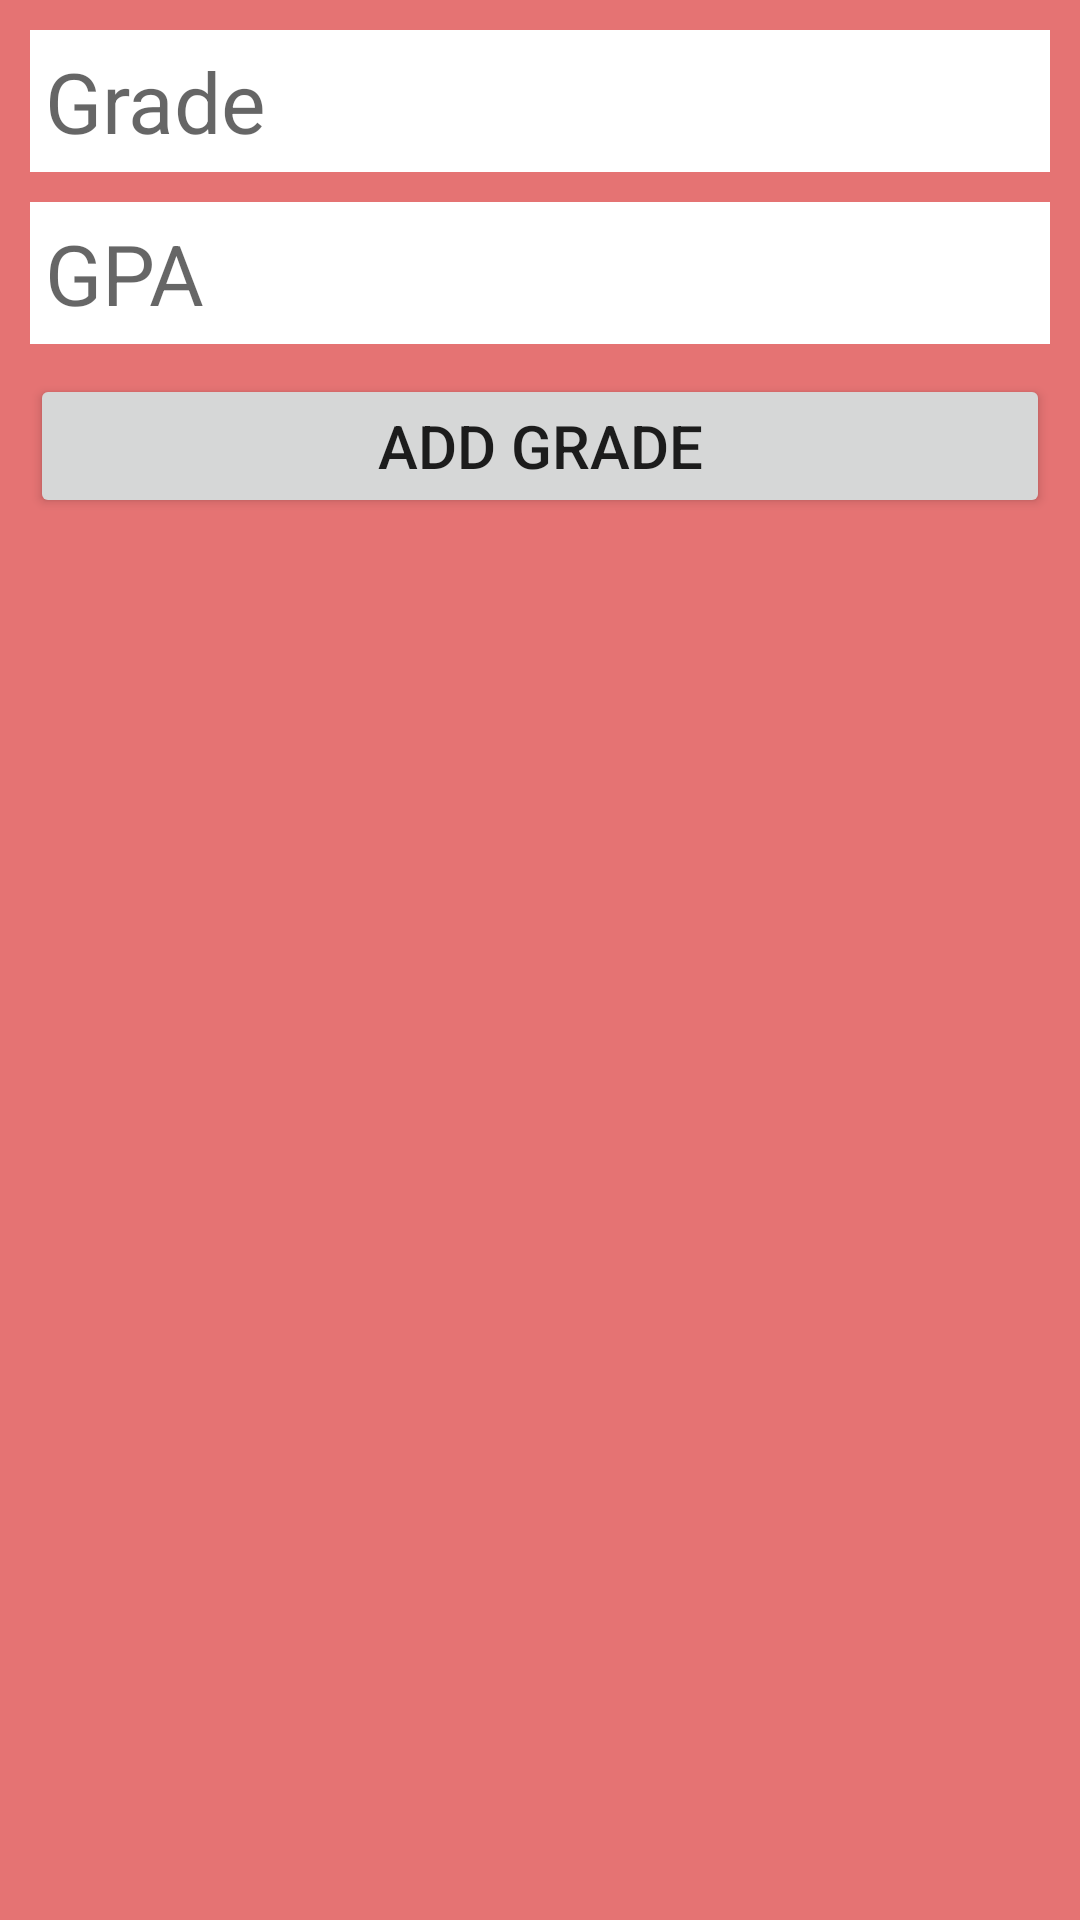

Reconstruct the res/layout file that produces this screen, plus the resources it refers to.
<!-- AndroidManifest.xml: application theme AppTheme -->
<!-- res/layout/activity_grade_settings.xml -->
<?xml version="1.0" encoding="utf-8"?>
<RelativeLayout
    xmlns:android="http://schemas.android.com/apk/res/android"
    android:layout_width="match_parent"
    android:layout_height="match_parent"
    android:background="@color/colorPrimaryContent"
    android:padding="10dp">

    <EditText
        android:id="@+id/et_grade"
        android:layout_width="match_parent"
        android:layout_height="wrap_content"
        android:layout_marginBottom="10dp"
        android:padding="5dp"
        android:hint="Grade"
        android:background="@color/white"
        android:textSize="28dp"
        android:maxLength="2"
        android:singleLine="true"
        android:maxLines="1" />
    <EditText
        android:id="@+id/et_gpa"
        android:layout_below="@+id/et_grade"
        android:layout_width="match_parent"
        android:layout_height="wrap_content"
        android:layout_marginBottom="10dp"
        android:padding="5dp"
        android:hint="GPA"
        android:background="@color/white"
        android:textSize="28dp"
        android:inputType="numberDecimal"
        android:singleLine="true"
        android:maxLines="1" />

    <Button
        android:id="@+id/add_button"
        android:layout_below="@+id/et_gpa"
        android:layout_width="match_parent"
        android:layout_height="wrap_content"
        android:textSize="20dp"
        android:text="ADD GRADE" />

    <ListView
        android:id="@+id/lv_grade"
        android:layout_below="@+id/add_button"
        android:layout_width="match_parent"
        android:layout_height="wrap_content" />

</RelativeLayout>
<!-- resources referenced by this layout -->
<resources>
  <color name="colorPrimaryContent">#E57373</color>
  <color name="white">#FFFFFF</color>
  <style name="AppTheme" parent="Theme.AppCompat.Light.DarkActionBar">
          
          <item name="colorPrimary">@color/colorPrimary</item>
          <item name="colorPrimaryDark">@color/colorPrimaryDark</item>
          <item name="colorAccent">@color/colorAccent</item>
      </style>
  <color name="colorPrimary">#F44336</color>
  <color name="colorPrimaryDark">#B71C1C</color>
  <color name="colorAccent">#FF4081</color>
</resources>
